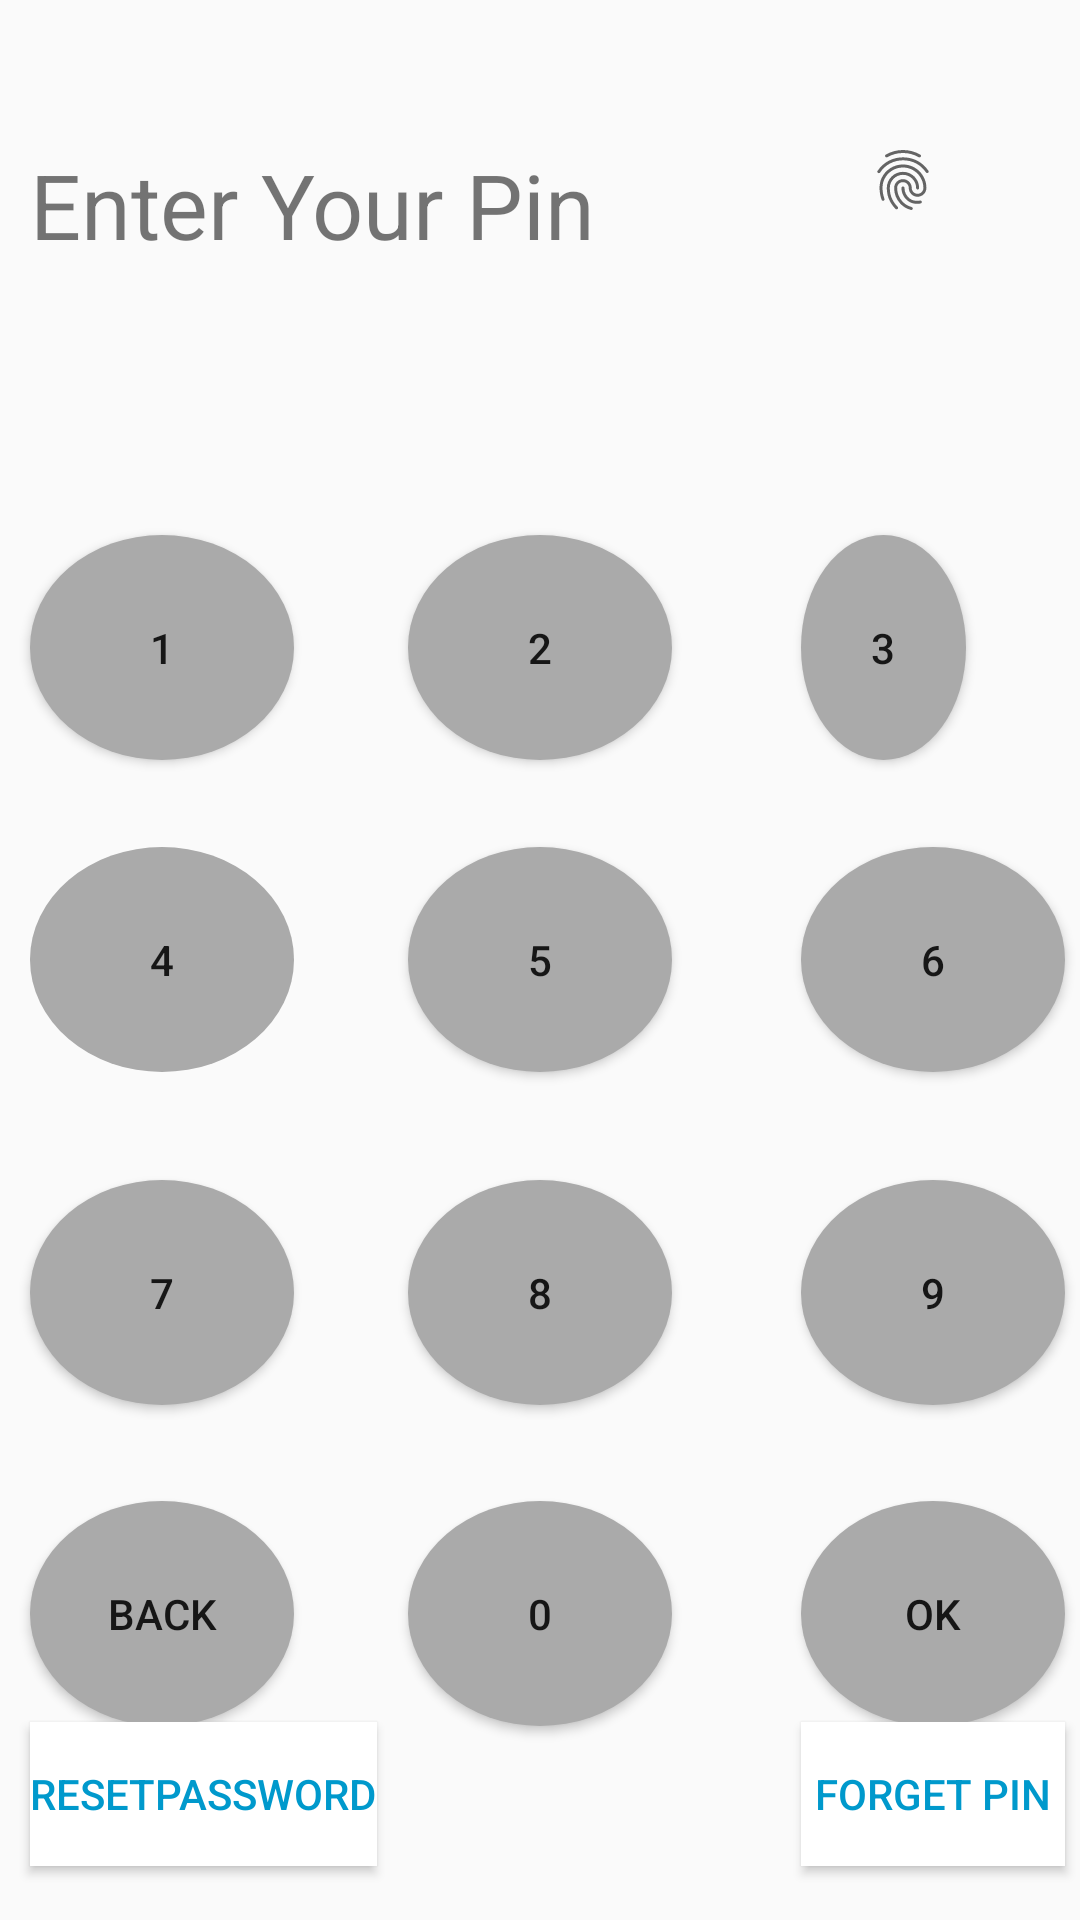

Here is an Android app screen rendered from its layout file. Give the layout XML and the strings, colors and styles it references.
<!-- AndroidManifest.xml: application theme AppTheme -->
<!-- res/layout/activity_main.xml -->
<?xml version="1.0" encoding="utf-8"?>
<RelativeLayout xmlns:android="http://schemas.android.com/apk/res/android"
    xmlns:app="http://schemas.android.com/apk/res-auto"
    xmlns:tools="http://schemas.android.com/tools"
    android:layout_width="match_parent"
    android:layout_height="match_parent"
    tools:context="com.example.kushagrajindal.dinero1.MainActivity">

    <Button
        android:id="@+id/button"
        style="@style/Widget.AppCompat.Button.Borderless"
        android:layout_width="wrap_content"
        android:layout_height="wrap_content"
        android:background="@drawable/button"
        android:text="4"
        android:layout_centerVertical="true"
        android:layout_alignLeft="@+id/button10"
        android:layout_alignStart="@+id/button10" />

    <Button
        android:id="@+id/button2"
        android:layout_width="wrap_content"
        android:layout_height="wrap_content"
        android:layout_alignBottom="@+id/button"
        android:layout_centerHorizontal="true"
        android:background="@drawable/button"
        android:text="5" />

    <Button
        android:id="@+id/button3"
        android:layout_width="wrap_content"
        android:layout_height="wrap_content"
        android:background="@drawable/button"
        android:text="6"
        android:layout_alignBaseline="@+id/button2"
        android:layout_alignBottom="@+id/button2"
        android:layout_alignLeft="@+id/button14"
        android:layout_alignStart="@+id/button14" />

    <Button
        android:id="@+id/button4"
        android:layout_width="wrap_content"
        android:layout_height="wrap_content"
        android:background="@drawable/button"
        android:text="7"
        android:layout_marginTop="36dp"
        android:layout_below="@+id/button2"
        android:layout_alignLeft="@+id/button"
        android:layout_alignStart="@+id/button" />

    <Button
        android:id="@+id/button5"
        android:layout_width="wrap_content"
        android:layout_height="wrap_content"
        android:background="@drawable/button"
        android:text="8"
        android:layout_alignBaseline="@+id/button4"
        android:layout_alignBottom="@+id/button4"
        android:layout_alignLeft="@+id/button2"
        android:layout_alignStart="@+id/button2" />

    <Button
        android:id="@+id/button6"
        android:layout_width="wrap_content"
        android:layout_height="wrap_content"
        android:background="@drawable/button"
        android:text="9"
        android:layout_alignBaseline="@+id/button5"
        android:layout_alignBottom="@+id/button5"
        android:layout_alignLeft="@+id/button3"
        android:layout_alignStart="@+id/button3" />

    <Button
        android:id="@+id/button7"
        android:layout_width="wrap_content"
        android:layout_height="wrap_content"
        android:background="@drawable/button"
        android:text="BACK"
        android:layout_below="@+id/button4"
        android:layout_alignLeft="@+id/button4"
        android:layout_alignStart="@+id/button4"
        android:layout_marginTop="32dp" />

    <Button
        android:id="@+id/button8"
        android:layout_width="wrap_content"
        android:layout_height="wrap_content"
        android:layout_alignBottom="@+id/button7"
        android:layout_alignLeft="@+id/button5"
        android:layout_alignStart="@+id/button5"
        android:background="@drawable/button"
        android:text="0" />

    <Button
        android:id="@+id/button9"
        android:layout_width="wrap_content"
        android:layout_height="wrap_content"
        android:background="@drawable/button"
        android:text="OK"
        android:layout_alignBaseline="@+id/button8"
        android:layout_alignBottom="@+id/button8"
        android:layout_alignLeft="@+id/button3"
        android:layout_alignStart="@+id/button3" />

    <Button
        android:id="@+id/button10"
        android:layout_width="wrap_content"
        android:layout_height="wrap_content"
        android:background="@drawable/button"
        android:text="1"
        android:layout_marginRight="38dp"
        android:layout_marginEnd="38dp"
        android:layout_above="@+id/button"
        android:layout_toLeftOf="@+id/button13"
        android:layout_toStartOf="@+id/button13"
        android:layout_marginBottom="29dp" />

    <Button
        android:id="@+id/button13"
        android:layout_width="wrap_content"
        android:layout_height="wrap_content"
        android:background="@drawable/button"
        android:text="2"
        android:layout_alignBaseline="@+id/button10"
        android:layout_alignBottom="@+id/button10"
        android:layout_alignLeft="@+id/button2"
        android:layout_alignStart="@+id/button2" />

    <Button
        android:id="@+id/button14"
        android:layout_width="wrap_content"
        android:layout_height="wrap_content"
        android:background="@drawable/button"
        android:text="3"
        android:layout_marginRight="38dp"
        android:layout_marginStart="43dp"
        android:layout_alignBaseline="@+id/button13"
        android:layout_alignBottom="@+id/button13"
        android:layout_toEndOf="@+id/button13" />

    <TextView
        android:id="@+id/textView"
        android:layout_width="wrap_content"
        android:layout_height="90dp"
        android:textSize="30dp"
        android:text="Enter Your Pin"
        android:layout_alignParentTop="true"
        android:layout_alignLeft="@+id/button10"
        android:layout_alignStart="@+id/button10"
        android:layout_marginTop="48dp" />

    <ImageView
        android:id="@+id/imageView"
        android:layout_width="wrap_content"
        android:layout_height="wrap_content"
        app:srcCompat="?android:attr/fingerprintAuthDrawable"
        android:layout_marginStart="22dp"
        android:layout_alignTop="@+id/textView"
        android:layout_alignStart="@+id/button14" />

    <Button
        android:id="@+id/button15"
        android:layout_width="wrap_content"
        android:layout_height="wrap_content"
        android:text="FORGET PIN"
        android:background="@android:color/white"
        android:textColor="@android:color/holo_blue_dark"
        android:layout_alignBaseline="@+id/button11"
        android:layout_alignBottom="@+id/button11"
        android:layout_alignStart="@+id/button9" />

    <Button
        android:id="@+id/button11"
        android:layout_width="wrap_content"
        android:layout_height="wrap_content"
        android:text="RESETPASSWORD"
        android:background="@android:color/white"
        android:textColor="@android:color/holo_blue_dark"
        android:layout_marginBottom="18dp"
        android:layout_alignParentBottom="true"
        android:layout_alignStart="@+id/button7" />


</RelativeLayout>
<!-- resources referenced by this layout -->
<resources>
  <!-- drawable button (drawable) -->
  <?xml version="1.0" encoding="utf-8"?>
  <selector xmlns:android="http://schemas.android.com/apk/res/android">
      <item>
          <shape android:shape="oval">
              <stroke android:color="#1E90FF" android:width="0dp" />
              <solid android:color="@android:color/darker_gray"/>
              <size android:width="10dp" android:height="75dp"/>
          </shape>
      </item>
  </selector>
  <style name="AppTheme" parent="Theme.AppCompat.Light.NoActionBar">
          
          <item name="windowNoTitle">true</item>
          <item name="windowActionBar">false</item>
          <item name="android:windowFullscreen">true</item>
          <item name="android:windowContentOverlay">@null</item>
          <item name="colorPrimary">@color/colorPrimary</item>
          <item name="colorPrimaryDark">@color/colorPrimaryDark</item>
          <item name="colorAccent">@color/colorAccent</item>
      </style>
  <!-- not gathered from this repository: default colours our renderer supplied (Android Studio template values) -->
  <color name="colorPrimary">#FF6200EE</color>
  <color name="colorPrimaryDark">#FF3700B3</color>
  <color name="colorAccent">#FF03DAC5</color>
</resources>
